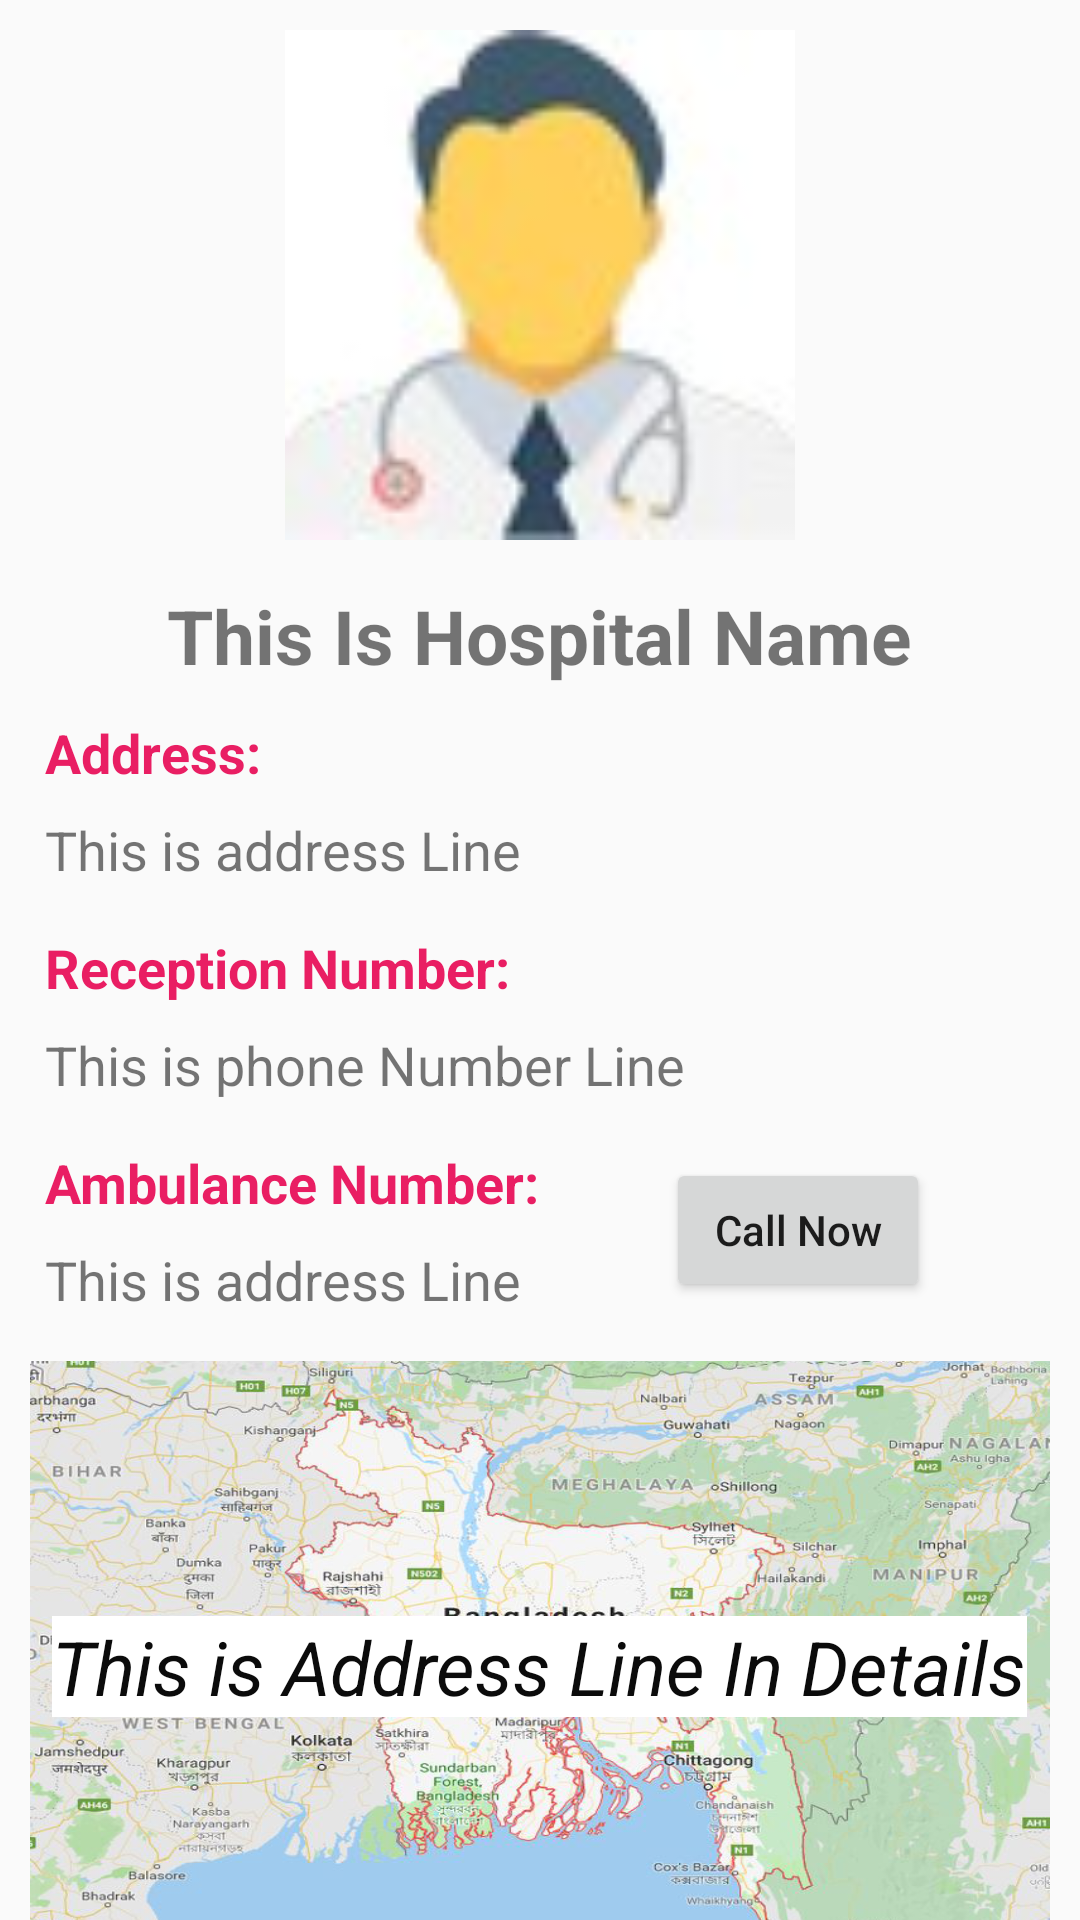

This screen was rendered from an Android layout file. Write that file and the resources it references.
<!-- AndroidManifest.xml: application theme Theme.Hospital -->
<!-- res/layout/activity_hospital_details.xml -->
<?xml version="1.0" encoding="utf-8"?>
<LinearLayout xmlns:android="http://schemas.android.com/apk/res/android"
    xmlns:app="http://schemas.android.com/apk/res-auto"
    xmlns:tools="http://schemas.android.com/tools"
    android:layout_width="match_parent"
    android:layout_height="match_parent"
    tools:context=".HospitalDetails"
    android:orientation="vertical">

    <LinearLayout
        android:layout_width="wrap_content"
        android:layout_height="wrap_content"
        android:orientation="vertical"
        android:layout_gravity="center"
        android:layout_marginTop="10dp">

        <ImageView
            android:id="@+id/hos_image"
            android:layout_width="170dp"
            android:layout_height="170dp"
            android:src="@drawable/doctor">
        </ImageView>

    </LinearLayout>


    <LinearLayout
        android:layout_width="match_parent"
        android:layout_height="wrap_content"
        android:orientation="vertical"
        android:padding="10sp">

        <TextView
            android:id="@+id/hos_detail_name"
            android:layout_width="wrap_content"
            android:layout_height="wrap_content"
            android:text="This Is Hospital Name"
            android:layout_marginTop="5dp"
            android:textStyle="bold"
            android:textSize="25dp"
            android:layout_gravity="center">

        </TextView>

    </LinearLayout>

    <LinearLayout
        android:layout_width="match_parent"
        android:layout_height="wrap_content">

    </LinearLayout>

    <RelativeLayout

        android:layout_width="match_parent"
        android:layout_height="wrap_content">

        <TextView
            android:id="@+id/ad1"
            android:layout_width="wrap_content"
            android:layout_height="wrap_content"
            android:layout_marginLeft="15dp"
            android:drawableLeft="@drawable/call_icon"
            android:drawablePadding="5dp"
            android:text="Address:"
            android:textColor="#E91E63"
            android:textSize="18sp"
            android:textStyle="bold">

        </TextView>

        <TextView
            android:id="@+id/hos_detail_address"
            android:layout_width="match_parent"
            android:layout_height="wrap_content"
            android:layout_below="@id/ad1"
            android:layout_gravity="center"
            android:layout_marginLeft="15dp"
            android:layout_marginTop="8dp"
            android:text="This is address Line"
            android:textSize="18dp">


        </TextView>
    </RelativeLayout>

    <RelativeLayout

        android:layout_width="match_parent"
        android:layout_height="wrap_content"
        android:layout_marginTop="15dp">

        <TextView
            android:id="@+id/ad2"
            android:layout_width="wrap_content"
            android:layout_height="wrap_content"
            android:layout_marginLeft="15dp"
            android:drawableLeft="@drawable/call_icon"
            android:drawablePadding="5dp"
            android:text="Reception Number:"
            android:textColor="#E91E63"
            android:textSize="18sp"
            android:textStyle="bold">

        </TextView>

        <TextView
            android:id="@+id/hos_detail_phone"
            android:layout_width="match_parent"
            android:layout_height="wrap_content"
            android:layout_below="@id/ad2"
            android:layout_gravity="center"
            android:layout_marginLeft="15dp"
            android:layout_marginTop="8dp"
            android:text="This is phone Number Line"
            android:textSize="18dp">


        </TextView>
    </RelativeLayout>

    <RelativeLayout

        android:layout_width="match_parent"
        android:layout_height="wrap_content"
        android:layout_marginTop="15dp">

        <TextView
            android:id="@+id/ad3"
            android:layout_width="wrap_content"
            android:layout_height="wrap_content"
            android:layout_marginLeft="15dp"
            android:drawableLeft="@drawable/call_icon"
            android:drawablePadding="5dp"
            android:text="Ambulance Number:"
            android:textColor="#E91E63"
            android:textSize="18sp"
            android:textStyle="bold">

        </TextView>

        <TextView
            android:id="@+id/hos_detail_ambulance"
            android:layout_width="match_parent"
            android:layout_height="wrap_content"
            android:layout_below="@id/ad3"
            android:layout_gravity="center"
            android:layout_marginLeft="15dp"
            android:layout_marginTop="8dp"
            android:text="This is address Line"
            android:textSize="18dp">

        </TextView>

        <Button
            android:id="@+id/hos_call"
            android:layout_width="wrap_content"
            android:layout_height="wrap_content"
            android:layout_alignEnd="@+id/hos_detail_ambulance"
            android:layout_marginTop="4dp"
            android:layout_marginEnd="50dp"
            android:text="Call Now"
            android:textAllCaps="false">

        </Button>
    </RelativeLayout>

    <RelativeLayout
        android:layout_width="match_parent"
        android:layout_height="200dp"
        android:background="@drawable/bangladesh1"
        android:layout_marginTop="15sp"
        android:layout_marginLeft="10sp"
        android:layout_marginRight="10sp">

        <TextView
            android:id="@+id/map_add"
            android:layout_width="wrap_content"
            android:layout_height="wrap_content"
            android:layout_centerHorizontal="true"
            android:layout_marginTop="85dp"
            android:background="#ffff"
            android:text="This is Address Line In Details"
            android:textColor="#0B0B0B"
            android:textSize="25dp"
            android:textStyle="italic">


        </TextView>

        <ImageView
            android:layout_width="120sp"
            android:layout_height="60dp"
            android:layout_marginTop="160dp"
            android:src="@drawable/google_icon">

        </ImageView>


    </RelativeLayout>






</LinearLayout>
<!-- resources referenced by this layout -->
<resources>
  <!-- drawable bangladesh1: png bitmap (drawable, 775173 bytes) -->
  <!-- drawable doctor: jpg bitmap (drawable, 1944 bytes) -->
  <style name="Theme.Hospital" parent="Theme.AppCompat.Light.NoActionBar">
          
          <item name="colorPrimary">@color/purple_500</item>
          <item name="colorPrimaryDark">@color/purple_700</item>
          <item name="colorAccent">@color/teal_200</item>
          <item name="windowNoTitle">true</item>
          
      </style>
  <!-- not gathered from this repository: default colours our renderer supplied (Android Studio template values) -->
  <color name="purple_500">#FF6200EE</color>
  <color name="purple_700">#FF3700B3</color>
  <color name="teal_200">#FF03DAC5</color>
</resources>
